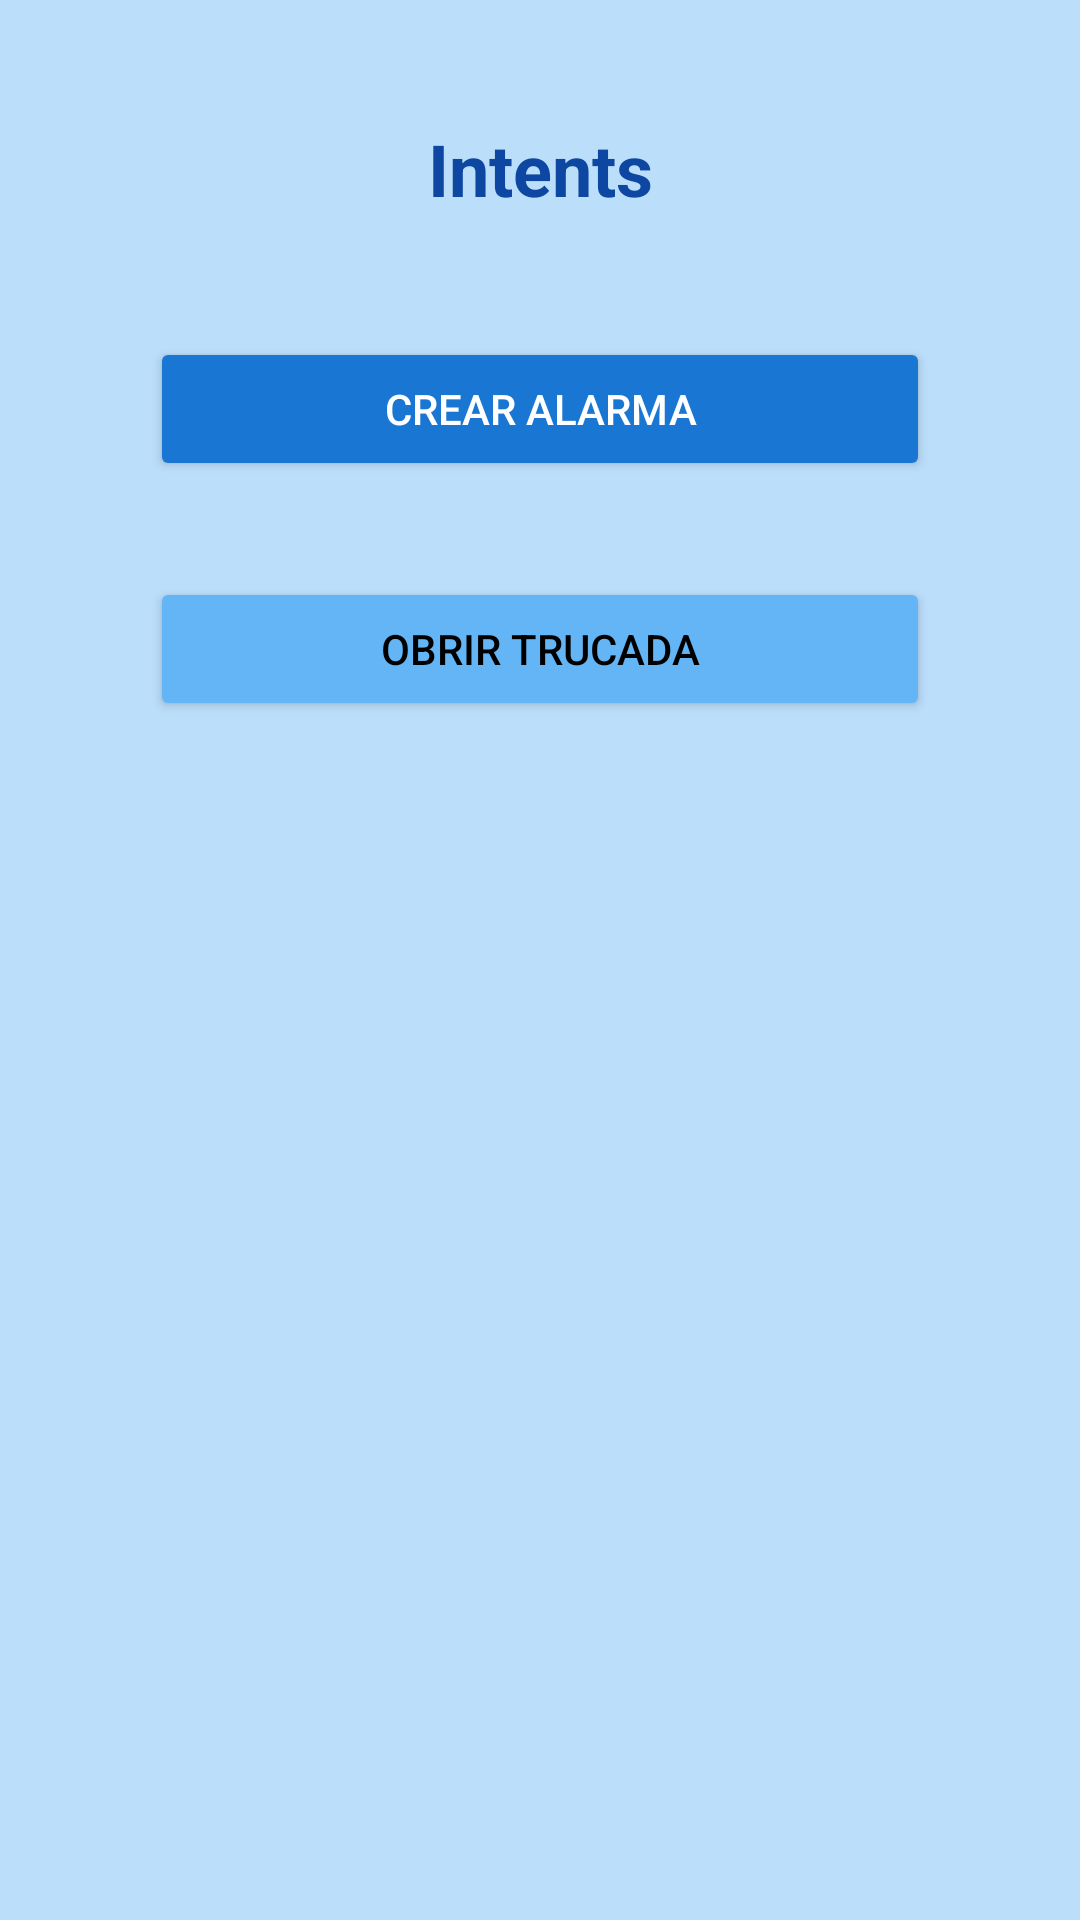

The Android layout XML behind this screen, and the referenced resources:
<!-- AndroidManifest.xml: application theme Theme.Pt4_Calles_Samuel -->
<!-- res/layout/activity_main.xml -->
<?xml version="1.0" encoding="utf-8"?>
<androidx.constraintlayout.widget.ConstraintLayout xmlns:android="http://schemas.android.com/apk/res/android"
    xmlns:app="http://schemas.android.com/apk/res-auto"
    xmlns:tools="http://schemas.android.com/tools"
    android:id="@+id/main"
    android:layout_width="match_parent"
    android:layout_height="match_parent"
    android:background="#BBDEFB"
    tools:context=".MainActivity">

    <TextView
        android:id="@+id/txtTitulo"
        android:layout_width="wrap_content"
        android:layout_height="wrap_content"
        android:text="Intents"
        android:textSize="24sp"
        android:textStyle="bold"
        android:textColor="#0D47A1"
        app:layout_constraintTop_toTopOf="parent"
        app:layout_constraintStart_toStartOf="parent"
        app:layout_constraintEnd_toEndOf="parent"
        android:layout_marginTop="40dp" />

    <Button
        android:id="@+id/btnCrearAlarma"
        android:layout_width="0dp"
        android:layout_height="wrap_content"
        android:layout_marginHorizontal="50dp"
        android:layout_marginTop="40dp"
        android:backgroundTint="#1976D2"
        android:text="Crear Alarma"
        android:textColor="#FFFFFF"
        app:layout_constraintBottom_toTopOf="@+id/btnTrucada"
        app:layout_constraintEnd_toEndOf="parent"
        app:layout_constraintHorizontal_bias="0.505"
        app:layout_constraintStart_toStartOf="parent"
        app:layout_constraintTop_toBottomOf="@id/txtTitulo"
        app:layout_constraintVertical_bias="0.0" />

    <Button
        android:id="@+id/btnTrucada"
        android:layout_width="0dp"
        android:layout_height="wrap_content"
        android:layout_marginHorizontal="50dp"
        android:layout_marginTop="120dp"
        android:backgroundTint="#64B5F6"
        android:text="Obrir Trucada"
        android:textColor="#000000"
        app:layout_constraintBottom_toBottomOf="parent"
        app:layout_constraintEnd_toEndOf="parent"
        app:layout_constraintHorizontal_bias="0.494"
        app:layout_constraintStart_toStartOf="parent"
        app:layout_constraintTop_toBottomOf="@+id/txtTitulo"
        app:layout_constraintVertical_bias="0.0" />

</androidx.constraintlayout.widget.ConstraintLayout>
<!-- resources referenced by this layout -->
<resources>
  <style name="Theme.Pt4_Calles_Samuel" parent="Base.Theme.Pt4_Calles_Samuel" />
  <style name="Base.Theme.Pt4_Calles_Samuel" parent="Theme.Material3.DayNight.NoActionBar">
          
          
      </style>
</resources>
